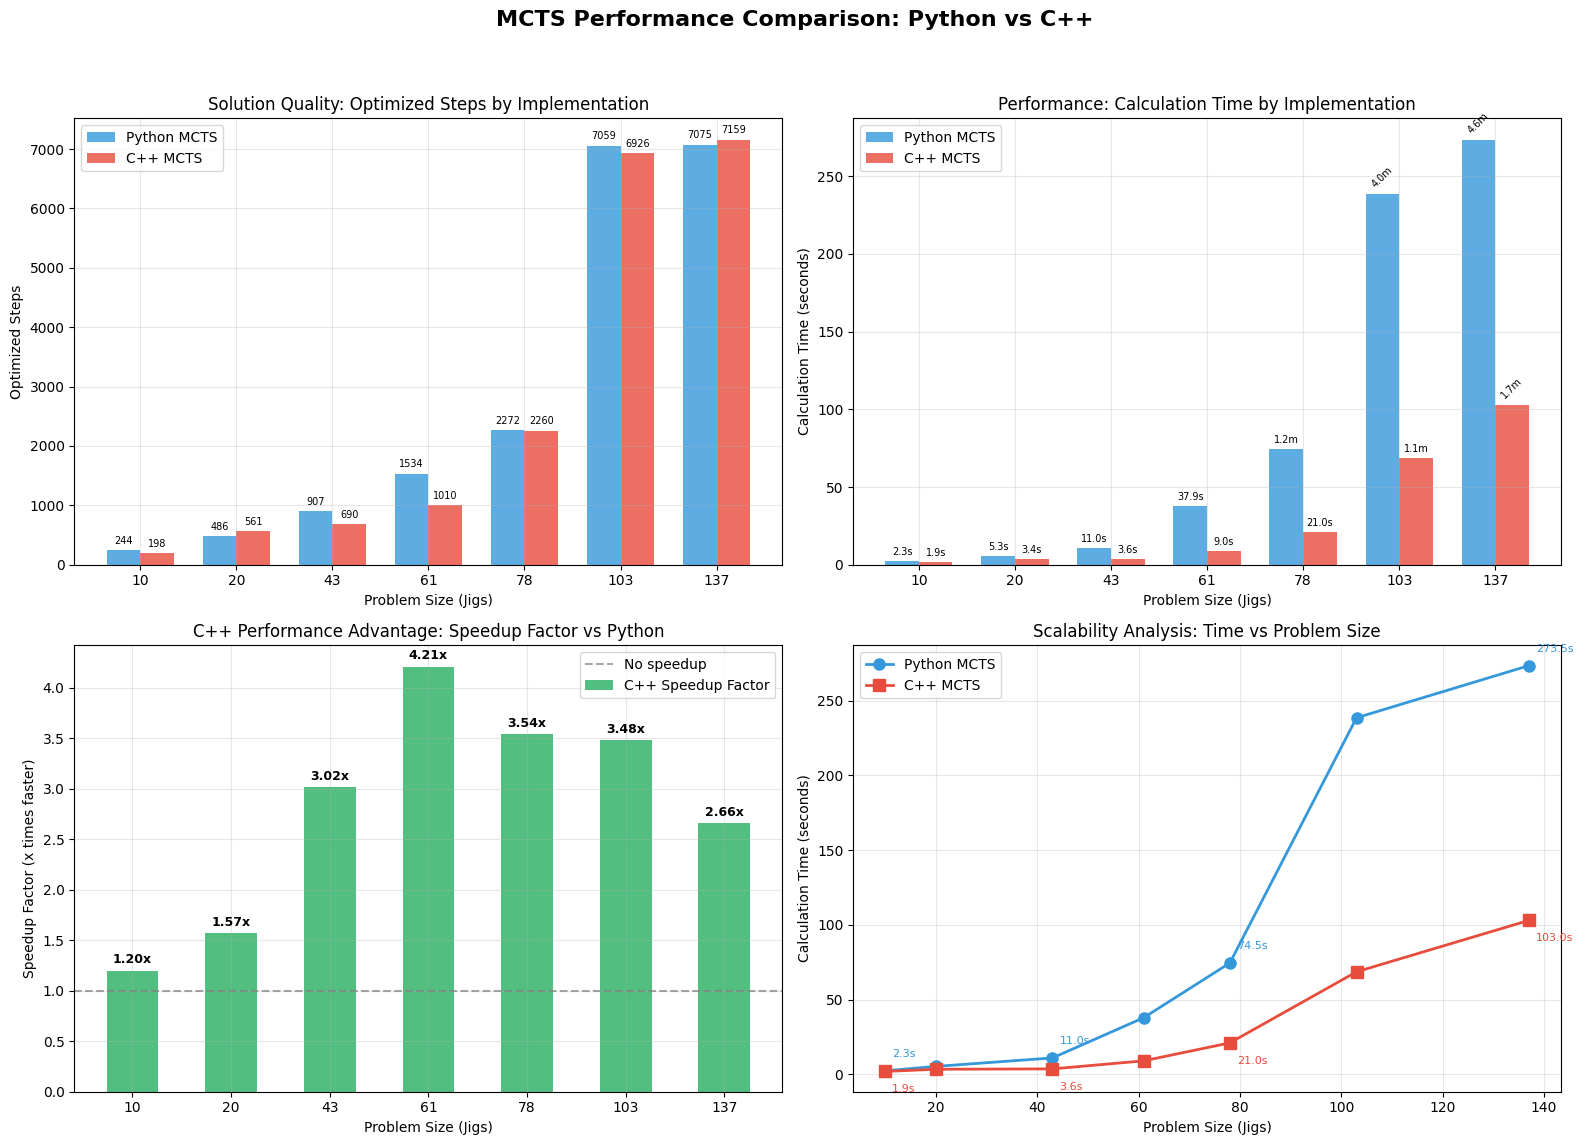

Write the Python code that produced this figure.
#!/usr/bin/env python3
"""
Benchmark Visualization Script for MCTS Python vs C++ Performance
Creates bar plots comparing optimized steps and calculation time.
"""

import matplotlib.pyplot as plt
import numpy as np

# Benchmark data from the comprehensive tests
benchmark_data = {
    'jig_sizes': [10, 20, 43, 61, 78, 103, 137],
    'python_time': [2.31, 5.29, 10.96, 37.88, 74.5, 238.6, 273.5],
    'cpp_time': [1.92, 3.37, 3.63, 9.00, 21.04, 68.6, 103.0],
    'python_opt_steps': [244, 486, 907, 1534, 2272, 7059, 7075],
    'cpp_opt_steps': [198, 561, 690, 1010, 2260, 6926, 7159],
    'python_speedup': [1.0, 1.0, 1.0, 1.0, 1.0, 1.0, 1.0],
    'cpp_speedup': [1.20, 1.57, 3.02, 4.21, 3.54, 3.48, 2.66]
}

# Set up the plotting style
plt.style.use('default')
fig, ((ax1, ax2), (ax3, ax4)) = plt.subplots(2, 2, figsize=(16, 12))
fig.suptitle('MCTS Performance Comparison: Python vs C++', fontsize=16, fontweight='bold')

# Colors for consistent styling
python_color = '#3498db'  # Blue
cpp_color = '#e74c3c'     # Red

# Bar width and positions
x = np.arange(len(benchmark_data['jig_sizes']))
width = 0.35

# Plot 1: Optimized Steps Comparison
bars1 = ax1.bar(x - width/2, benchmark_data['python_opt_steps'], width, 
                label='Python MCTS', color=python_color, alpha=0.8)
bars2 = ax1.bar(x + width/2, benchmark_data['cpp_opt_steps'], width,
                label='C++ MCTS', color=cpp_color, alpha=0.8)

ax1.set_xlabel('Problem Size (Jigs)')
ax1.set_ylabel('Optimized Steps')
ax1.set_title('Solution Quality: Optimized Steps by Implementation')
ax1.set_xticks(x)
ax1.set_xticklabels(benchmark_data['jig_sizes'])
ax1.legend()
ax1.grid(True, alpha=0.3)

# Add value labels on bars
for bar in bars1:
    height = bar.get_height()
    ax1.annotate(f'{int(height)}',
                xy=(bar.get_x() + bar.get_width() / 2, height),
                xytext=(0, 3),  # 3 points vertical offset
                textcoords="offset points",
                ha='center', va='bottom', fontsize=7)

for bar in bars2:
    height = bar.get_height()
    ax1.annotate(f'{int(height)}',
                xy=(bar.get_x() + bar.get_width() / 2, height),
                xytext=(0, 3),  # 3 points vertical offset
                textcoords="offset points",
                ha='center', va='bottom', fontsize=7)

# Plot 2: Calculation Time Comparison
bars3 = ax2.bar(x - width/2, benchmark_data['python_time'], width,
                label='Python MCTS', color=python_color, alpha=0.8)
bars4 = ax2.bar(x + width/2, benchmark_data['cpp_time'], width,
                label='C++ MCTS', color=cpp_color, alpha=0.8)

ax2.set_xlabel('Problem Size (Jigs)')
ax2.set_ylabel('Calculation Time (seconds)')
ax2.set_title('Performance: Calculation Time by Implementation')
ax2.set_xticks(x)
ax2.set_xticklabels(benchmark_data['jig_sizes'])
ax2.legend()
ax2.grid(True, alpha=0.3)

# Add value labels on bars for time
for i, bar in enumerate(bars3):
    height = bar.get_height()
    label = f'{height:.1f}s' if height < 60 else f'{height/60:.1f}m'
    ax2.annotate(label,
                xy=(bar.get_x() + bar.get_width() / 2, height),
                xytext=(0, 3),
                textcoords="offset points",
                ha='center', va='bottom', fontsize=7, rotation=45 if height > 100 else 0)

for i, bar in enumerate(bars4):
    height = bar.get_height()
    label = f'{height:.1f}s' if height < 60 else f'{height/60:.1f}m'
    ax2.annotate(label,
                xy=(bar.get_x() + bar.get_width() / 2, height),
                xytext=(0, 3),
                textcoords="offset points",
                ha='center', va='bottom', fontsize=7, rotation=45 if height > 100 else 0)

# Plot 3: Speedup Factor
bars5 = ax3.bar(x, benchmark_data['cpp_speedup'], width*1.5,
                label='C++ Speedup Factor', color='#27ae60', alpha=0.8)

ax3.set_xlabel('Problem Size (Jigs)')
ax3.set_ylabel('Speedup Factor (x times faster)')
ax3.set_title('C++ Performance Advantage: Speedup Factor vs Python')
ax3.set_xticks(x)
ax3.set_xticklabels(benchmark_data['jig_sizes'])
ax3.axhline(y=1.0, color='gray', linestyle='--', alpha=0.7, label='No speedup')
ax3.legend()
ax3.grid(True, alpha=0.3)

# Add speedup value labels
for i, bar in enumerate(bars5):
    height = bar.get_height()
    ax3.annotate(f'{height:.2f}x',
                xy=(bar.get_x() + bar.get_width() / 2, height),
                xytext=(0, 3),
                textcoords="offset points",
                ha='center', va='bottom', fontsize=9, fontweight='bold')

# Plot 4: Scaling Analysis (Linear scale for time)
ax4.plot(benchmark_data['jig_sizes'], benchmark_data['python_time'], 
         'o-', label='Python MCTS', color=python_color, linewidth=2, markersize=8)
ax4.plot(benchmark_data['jig_sizes'], benchmark_data['cpp_time'], 
         's-', label='C++ MCTS', color=cpp_color, linewidth=2, markersize=8)

ax4.set_xlabel('Problem Size (Jigs)')
ax4.set_ylabel('Calculation Time (seconds)')
ax4.set_title('Scalability Analysis: Time vs Problem Size')
ax4.legend()
ax4.grid(True, alpha=0.3)

# Add annotations for key data points
for i, (jigs, py_time, cpp_time) in enumerate(zip(benchmark_data['jig_sizes'], 
                                                 benchmark_data['python_time'], 
                                                 benchmark_data['cpp_time'])):
    if i % 2 == 0:  # Annotate every other point to avoid clutter
        ax4.annotate(f'{py_time:.1f}s', (jigs, py_time), xytext=(5, 10), 
                    textcoords='offset points', fontsize=8, color=python_color)
        ax4.annotate(f'{cpp_time:.1f}s', (jigs, cpp_time), xytext=(5, -15), 
                    textcoords='offset points', fontsize=8, color=cpp_color)

# Adjust layout and save
plt.tight_layout(rect=[0, 0.03, 1, 0.95])  # Add more space around plots

# Save the plots
output_path = 'mcts_benchmark_comparison.png'
plt.savefig(output_path, dpi=300, bbox_inches='tight', 
            facecolor='white', edgecolor='none')

print(f"✅ Benchmark plots saved to: {output_path}")

# Display summary statistics
print("\n📊 BENCHMARK SUMMARY:")
print(f"Problems tested: {len(benchmark_data['jig_sizes'])} (from {min(benchmark_data['jig_sizes'])} to {max(benchmark_data['jig_sizes'])} jigs)")
print(f"Average C++ speedup: {np.mean(benchmark_data['cpp_speedup']):.2f}x")
print(f"Maximum C++ speedup: {max(benchmark_data['cpp_speedup']):.2f}x (at {benchmark_data['jig_sizes'][benchmark_data['cpp_speedup'].index(max(benchmark_data['cpp_speedup']))]} jigs)")
print(f"Total time saved (largest problem): {benchmark_data['python_time'][-1] - benchmark_data['cpp_time'][-1]:.1f} seconds")

# Show the plots
plt.show()

if __name__ == "__main__":
    print("🚀 MCTS Benchmark Visualization")
    print("Generating comprehensive performance comparison plots...")
